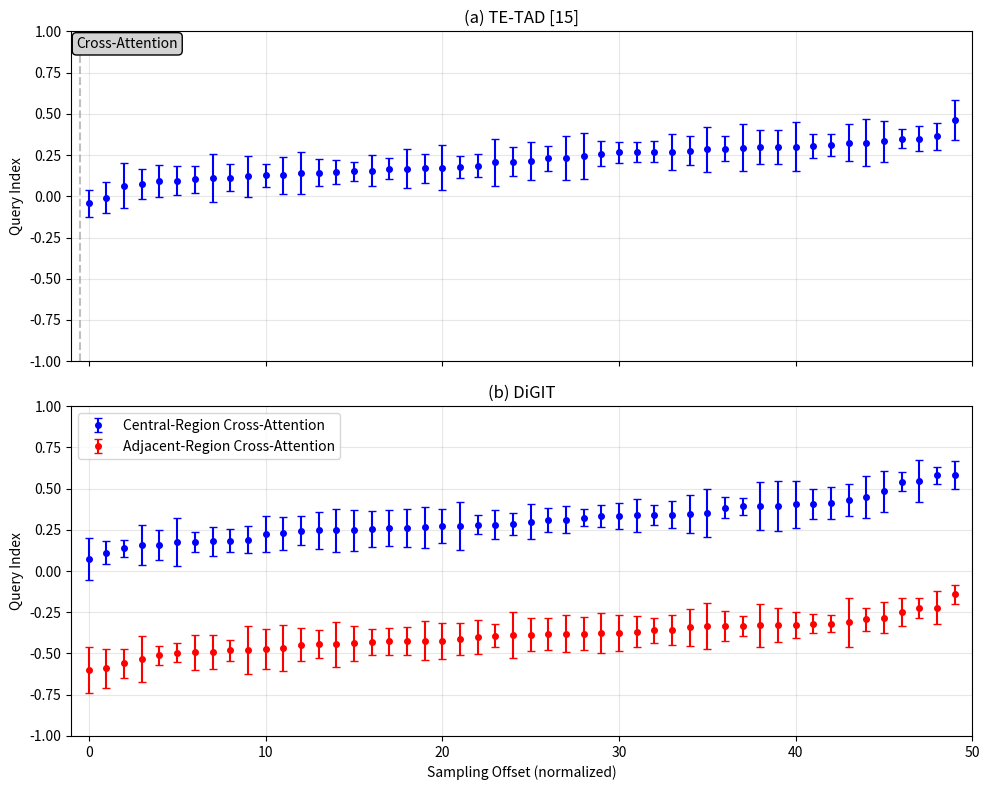

This figure's Python source:
import numpy as np
import matplotlib.pyplot as plt

# ----------------------------
# 1. 模拟数据：假设我们有 N=50 个 action queries
N = 50

# 模拟 TE-TAD 的采样偏移（只有一个分支）
te_tad_offsets = np.random.normal(0.2, 0.1, N)  # 平均偏移为 0.2，集中在中心附近
te_tad_std = np.random.uniform(0.05, 0.15, N)   # 标准差

# 模拟 DiGIT 的两个分支
central_offsets = np.random.normal(0.3, 0.1, N)    # 中心区域关注偏移
adjacent_offsets = np.random.normal(-0.4, 0.12, N) # 边缘区域关注偏移

central_std = np.random.uniform(0.05, 0.15, N)
adjacent_std = np.random.uniform(0.05, 0.15, N)

# 排序以使图更清晰
sort_idx = np.argsort(te_tad_offsets)
te_tad_offsets = te_tad_offsets[sort_idx]
te_tad_std = te_tad_std[sort_idx]

sort_idx_c = np.argsort(central_offsets)
central_offsets = central_offsets[sort_idx_c]
central_std = central_std[sort_idx_c]

sort_idx_a = np.argsort(adjacent_offsets)
adjacent_offsets = adjacent_offsets[sort_idx_a]
adjacent_std = adjacent_std[sort_idx_a]

# ----------------------------
# 2. 绘图
fig, (ax1, ax2) = plt.subplots(2, 1, figsize=(10, 8), sharex=True)

# (a) TE-TAD
ax1.errorbar(range(N), te_tad_offsets, yerr=te_tad_std, fmt='o', ecolor='blue', capsize=3, markersize=4, color='blue')
ax1.set_xlim(-1, N)
ax1.set_ylim(-1.0, 1.0)
ax1.set_ylabel('Query Index')
ax1.set_title('(a) TE-TAD [15]')
ax1.grid(True, alpha=0.3)
ax1.axvline(x=-0.5, color='gray', linestyle='--', alpha=0.5)  # 可选：辅助线
ax1.text(-0.7, 0.9, 'Cross-Attention', fontsize=10, bbox=dict(boxstyle="round,pad=0.3", facecolor="lightgray"))

# (b) DiGIT
ax2.errorbar(range(N), central_offsets, yerr=central_std, fmt='o', ecolor='blue', capsize=3, markersize=4, color='blue', label='Central-Region Cross-Attention')
ax2.errorbar(range(N), adjacent_offsets, yerr=adjacent_std, fmt='o', ecolor='red', capsize=3, markersize=4, color='red', label='Adjacent-Region Cross-Attention')
ax2.set_xlim(-1, N)
ax2.set_ylim(-1.0, 1.0)
ax2.set_xlabel('Sampling Offset (normalized)')
ax2.set_ylabel('Query Index')
ax2.set_title('(b) DiGIT')
ax2.grid(True, alpha=0.3)
ax2.legend(loc='upper left')

plt.tight_layout()
plt.savefig("sampling_offsets.png", dpi=300, bbox_inches='tight')
plt.show()
